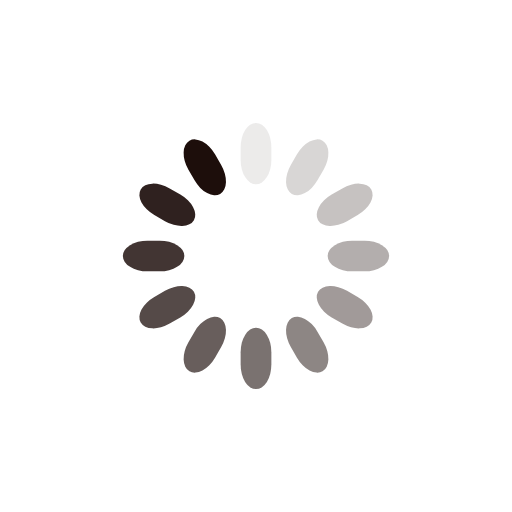
t = 0.00 s
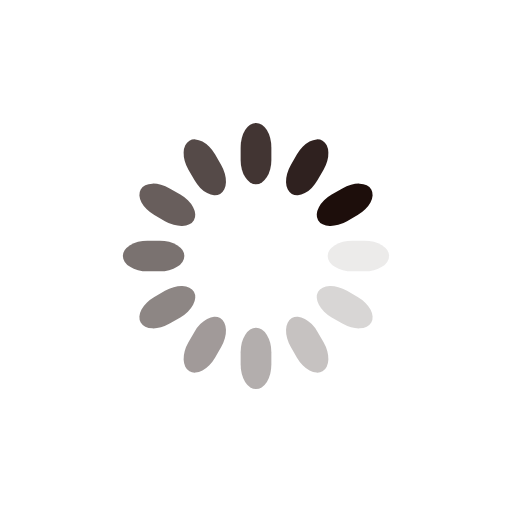
t = 0.25 s
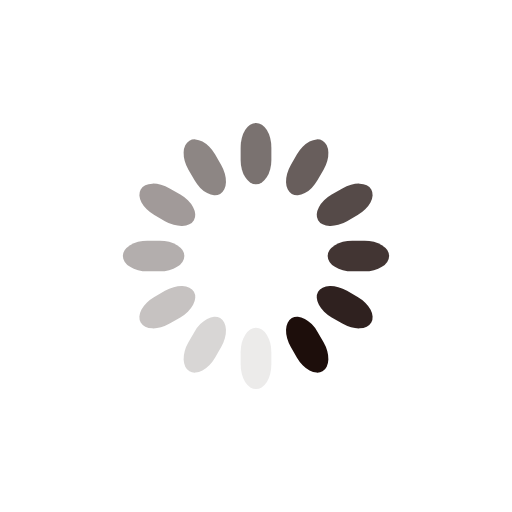
t = 0.50 s
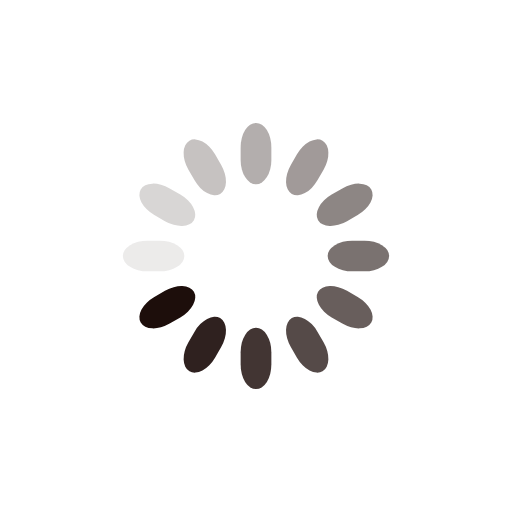
t = 0.75 s

The animated SVG that drew these frames (rendered in a browser with its animation timeline set to each time). Animation: 12 SMIL elements (animate=12); one cycle of 1.00 s, repeats indefinitely.

<svg class="lds-spinner" width="200px" height="200px" xmlns="http://www.w3.org/2000/svg"
     viewBox="0 0 100 100" preserveAspectRatio="xMidYMid"
     style="background: none;">
    <g transform="rotate(0 50 50)">
        <rect x="47" y="24" rx="9.4" ry="4.8" width="6" height="12" fill="#1d0e0b">
            <animate attributeName="opacity" values="1;0" keyTimes="0;1" dur="1s" begin="-0.9166666666666666s"
                     repeatCount="indefinite"></animate>
        </rect>
    </g>
    <g transform="rotate(30 50 50)">
        <rect x="47" y="24" rx="9.4" ry="4.8" width="6" height="12" fill="#1d0e0b">
            <animate attributeName="opacity" values="1;0" keyTimes="0;1" dur="1s" begin="-0.8333333333333334s"
                     repeatCount="indefinite"></animate>
        </rect>
    </g>
    <g transform="rotate(60 50 50)">
        <rect x="47" y="24" rx="9.4" ry="4.8" width="6" height="12" fill="#1d0e0b">
            <animate attributeName="opacity" values="1;0" keyTimes="0;1" dur="1s" begin="-0.75s"
                     repeatCount="indefinite"></animate>
        </rect>
    </g>
    <g transform="rotate(90 50 50)">
        <rect x="47" y="24" rx="9.4" ry="4.8" width="6" height="12" fill="#1d0e0b">
            <animate attributeName="opacity" values="1;0" keyTimes="0;1" dur="1s" begin="-0.6666666666666666s"
                     repeatCount="indefinite"></animate>
        </rect>
    </g>
    <g transform="rotate(120 50 50)">
        <rect x="47" y="24" rx="9.4" ry="4.8" width="6" height="12" fill="#1d0e0b">
            <animate attributeName="opacity" values="1;0" keyTimes="0;1" dur="1s" begin="-0.5833333333333334s"
                     repeatCount="indefinite"></animate>
        </rect>
    </g>
    <g transform="rotate(150 50 50)">
        <rect x="47" y="24" rx="9.4" ry="4.8" width="6" height="12" fill="#1d0e0b">
            <animate attributeName="opacity" values="1;0" keyTimes="0;1" dur="1s" begin="-0.5s"
                     repeatCount="indefinite"></animate>
        </rect>
    </g>
    <g transform="rotate(180 50 50)">
        <rect x="47" y="24" rx="9.4" ry="4.8" width="6" height="12" fill="#1d0e0b">
            <animate attributeName="opacity" values="1;0" keyTimes="0;1" dur="1s" begin="-0.4166666666666667s"
                     repeatCount="indefinite"></animate>
        </rect>
    </g>
    <g transform="rotate(210 50 50)">
        <rect x="47" y="24" rx="9.4" ry="4.8" width="6" height="12" fill="#1d0e0b">
            <animate attributeName="opacity" values="1;0" keyTimes="0;1" dur="1s" begin="-0.3333333333333333s"
                     repeatCount="indefinite"></animate>
        </rect>
    </g>
    <g transform="rotate(240 50 50)">
        <rect x="47" y="24" rx="9.4" ry="4.8" width="6" height="12" fill="#1d0e0b">
            <animate attributeName="opacity" values="1;0" keyTimes="0;1" dur="1s" begin="-0.25s"
                     repeatCount="indefinite"></animate>
        </rect>
    </g>
    <g transform="rotate(270 50 50)">
        <rect x="47" y="24" rx="9.4" ry="4.8" width="6" height="12" fill="#1d0e0b">
            <animate attributeName="opacity" values="1;0" keyTimes="0;1" dur="1s" begin="-0.16666666666666666s"
                     repeatCount="indefinite"></animate>
        </rect>
    </g>
    <g transform="rotate(300 50 50)">
        <rect x="47" y="24" rx="9.4" ry="4.8" width="6" height="12" fill="#1d0e0b">
            <animate attributeName="opacity" values="1;0" keyTimes="0;1" dur="1s" begin="-0.08333333333333333s"
                     repeatCount="indefinite"></animate>
        </rect>
    </g>
    <g transform="rotate(330 50 50)">
        <rect x="47" y="24" rx="9.4" ry="4.8" width="6" height="12" fill="#1d0e0b">
            <animate attributeName="opacity" values="1;0" keyTimes="0;1" dur="1s" begin="0s"
                     repeatCount="indefinite"></animate>
        </rect>
    </g>
</svg>
